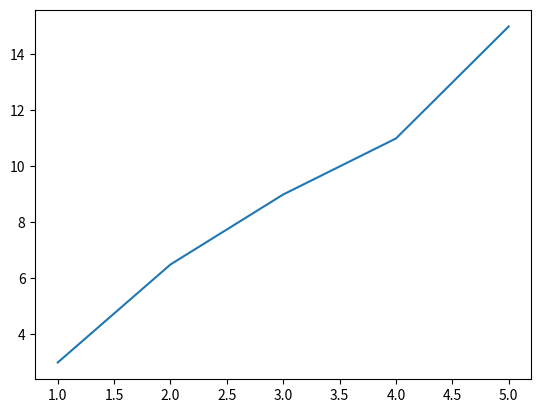

Python code for this plot:
import numpy as np
import matplotlib.pyplot as plt
import math

#%% Primer 1.b
F = np.array([1,2,3,4,5])
delta_x = np.array([3,6.5,9,11,15])

p = np.polyfit(F, delta_x, 1)
y_aproks = np.polyval(p, F)
plt.plot(F,delta_x)
plt.show()